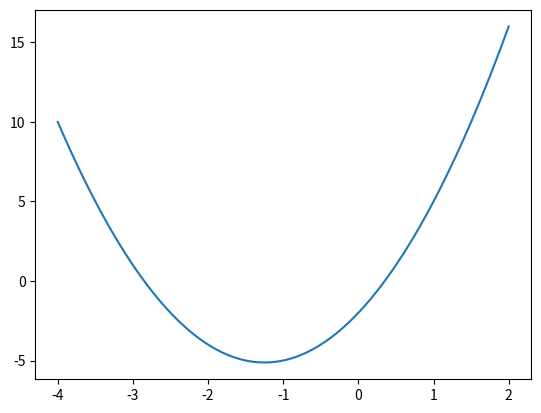

Generate this figure with matplotlib:
# Plots the polynomial equation y = ax^2 + bx + c

import matplotlib.pyplot as plt
import numpy as np

a = 2
b = 5
c = -2

x = np.linspace(-4, 2, 100)
y = a*x**2 + b*x + c

plt.plot(x, y)
plt.show()
